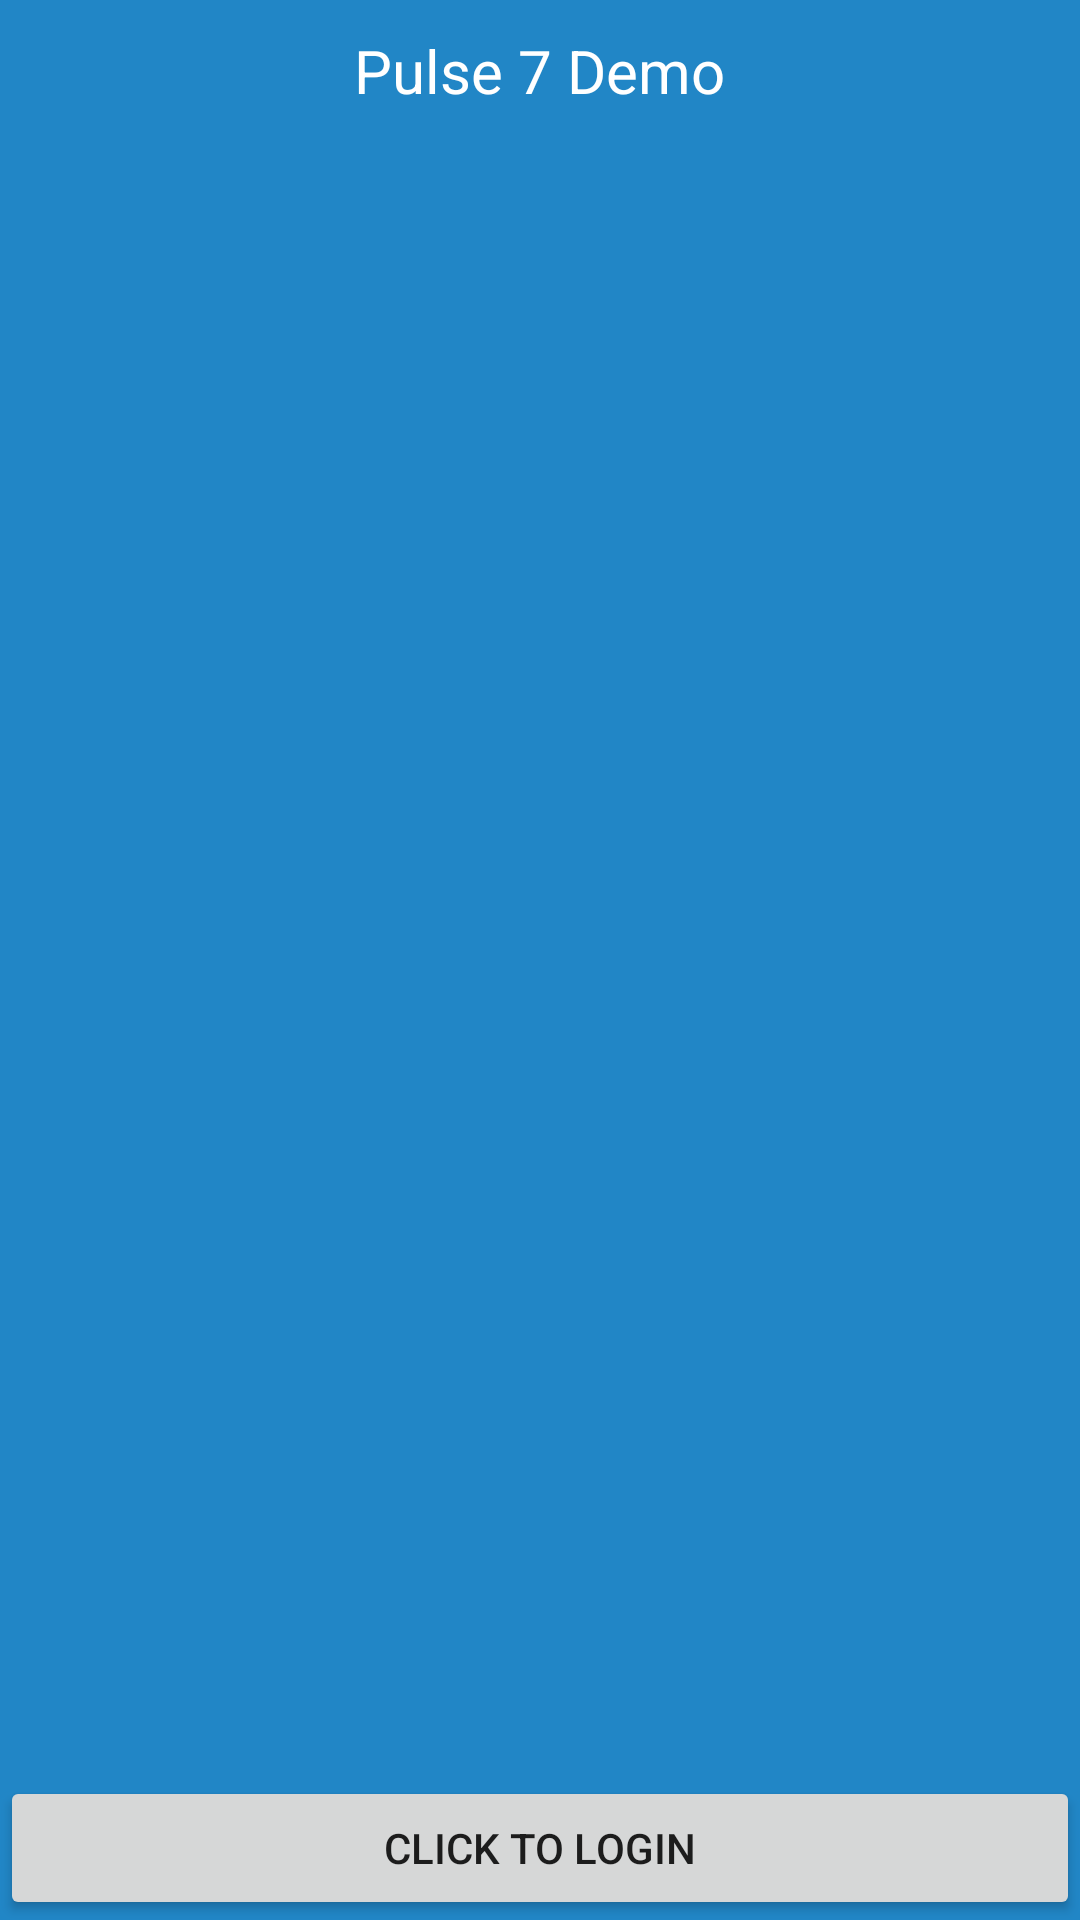

Produce the Android XML layout that renders to this screen, including the resource entries it uses.
<!-- AndroidManifest.xml: application theme Theme.AppCompat.Light -->
<!-- res/layout/activity_play_pen.xml -->
<?xml version="1.0" encoding="utf-8"?>
<LinearLayout xmlns:android="http://schemas.android.com/apk/res/android"
    android:orientation="vertical" android:layout_width="fill_parent"
    android:layout_height="fill_parent" android:background="#2186c6">
    <TextView android:textColor="#fff" android:textSize="20dp"
        android:layout_height="wrap_content" android:id="@+id/textView1"
        android:text="Pulse 7 Demo" android:layout_width="wrap_content"
        android:layout_gravity="center_horizontal" android:paddingTop="10dp"
        android:paddingBottom="10dp" android:layout_weight="1"></TextView>

    <Button android:layout_width="match_parent" android:id="@+id/btnLoginDialog"
        android:text="Click to Login" android:layout_gravity="center_vertical"
        android:layout_height="wrap_content"></Button>
</LinearLayout>
<!-- resources referenced by this layout -->
<resources>

</resources>
